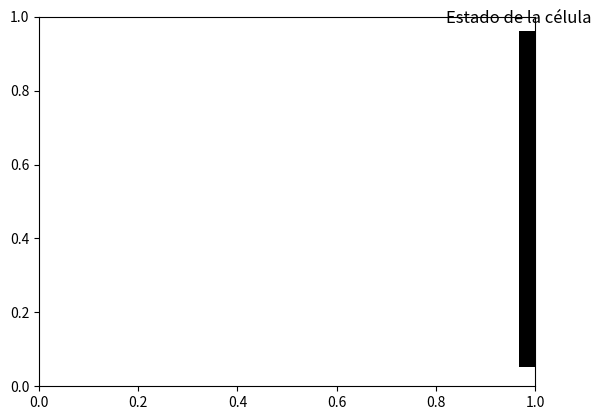

The script that saved this image:
import random
import numpy as np
import matplotlib.pyplot as plt
import matplotlib.animation as animation

population = np.random.randint(0, 2, (50, 50))


class Organismo:
    def __init__(self, longitud_adn):
        self.adn = [random.randint(0, 1) for _ in range(longitud_adn)]

def crear_population_inicial(num_organismos, longitud_adn):
    population = []
    for _ in range(num_organismos):
        population.append(Organismo(longitud_adn))
    return population

def reproducir(organismo1, organismo2):
    # tomamos una posición aleatoria de la cadena de ADN
    punto_cruce = random.randint(1, len(organismo1.adn) - 1)

    # creamos el nuevo organismo combinando las porciones de ADN de cada organismo
    nuevo_adn = organismo1.adn[:punto_cruce] + organismo2.adn[punto_cruce:]
    nuevo_organismo = Organismo(len(nuevo_adn))
    nuevo_organismo.adn = nuevo_adn

    return nuevo_organismo

def seleccion_natural(population, num_descendientes):
    # calculamos la aptitud de cada organismo
    aptitudes = [sum(organismo.adn) for organismo in population]

    # seleccionamos a los organismos más aptos
    seleccionados = []
    for _ in range(num_descendientes):
        # elegimos un organismo aleatoriamente, con mayor probabilidad de ser seleccionado si tiene mayor aptitud
        seleccionado = random.choices(population, weights=aptitudes)[0]
        seleccionados.append(seleccionado)

    return seleccionados

def count_neighbors(population, row, col):
    num_rows, num_cols = population.shape
    count = 0
    for i in range(row-1, row+2):
        for j in range(col-1, col+2):
            if i == row and j == col:
                continue
            if i < 0 or i >= num_rows:
                continue
            if j < 0 or j >= num_cols:
                continue
            count += population[i, j]
    return count


def evolucionar(population_inicial, num_generaciones, num_descendientes):
    population_actual = population_inicial
    for _ in range(num_generaciones):
        # seleccionamos los organismos que tendrán descendencia en la siguiente generación
        descendientes = []
        for _ in range(num_descendientes):
            # elegimos dos organismos aleatorios de la población actual y los hacemos reproducir
            organismo1, organismo2 = random.sample(population_actual, 2)
            descendientes.append(reproducir(organismo1, organismo2))

        # reemplazamos la población actual con los descendientes
        population_actual = descendientes

    return population_actual

# Definir la función update_population
def update_population(population):
    new_population = np.zeros_like(population)
    rows, cols = population.shape
    for row in range(rows):
        for col in range(cols):
            neighbors = count_neighbors(population, row, col)
            if population[row, col] == 1:
                if neighbors in [2, 3]:
                    new_population[row, col] = 1
            else:
                if neighbors == 3:
                    new_population[row, col] = 1
    return new_population

# Asignar un valor a num_generations
num_generations = 100


population_inicial = crear_population_inicial(100, 10)
population_final = evolucionar(population_inicial, 10, 50)

# imprimimos la cadena de ADN de cada organismo en la población final
for organismo in population_final:
    print(organismo.adn)



# Crear una figura y un conjunto de ejes
fig = plt.figure()
ax = fig.add_subplot(111)

# Función que actualiza la trama en cada cuadro de la animación
def update(frame):
    global population
    ax.clear()
    ax.imshow(population, cmap='binary', vmin=0, vmax=1)
    ax.set_title(f'Generación {frame}')

    # Actualizar la población
    population = update_population(population)

# Crear la animación
ani = animation.FuncAnimation(fig, update, frames=num_generations, interval=150)

# Mostrar la barra de color
cax = fig.add_axes([0.85, 0.15, 0.05, 0.7])
cax.get_xaxis().set_visible(False)
cax.get_yaxis().set_visible(False)
cax.set_frame_on(False)
cax.imshow([[0, 1]], cmap='binary', vmin=0, vmax=1, aspect='auto')
cax.set_title('Estado de la célula')

# Mostrar la animación
plt.show()

